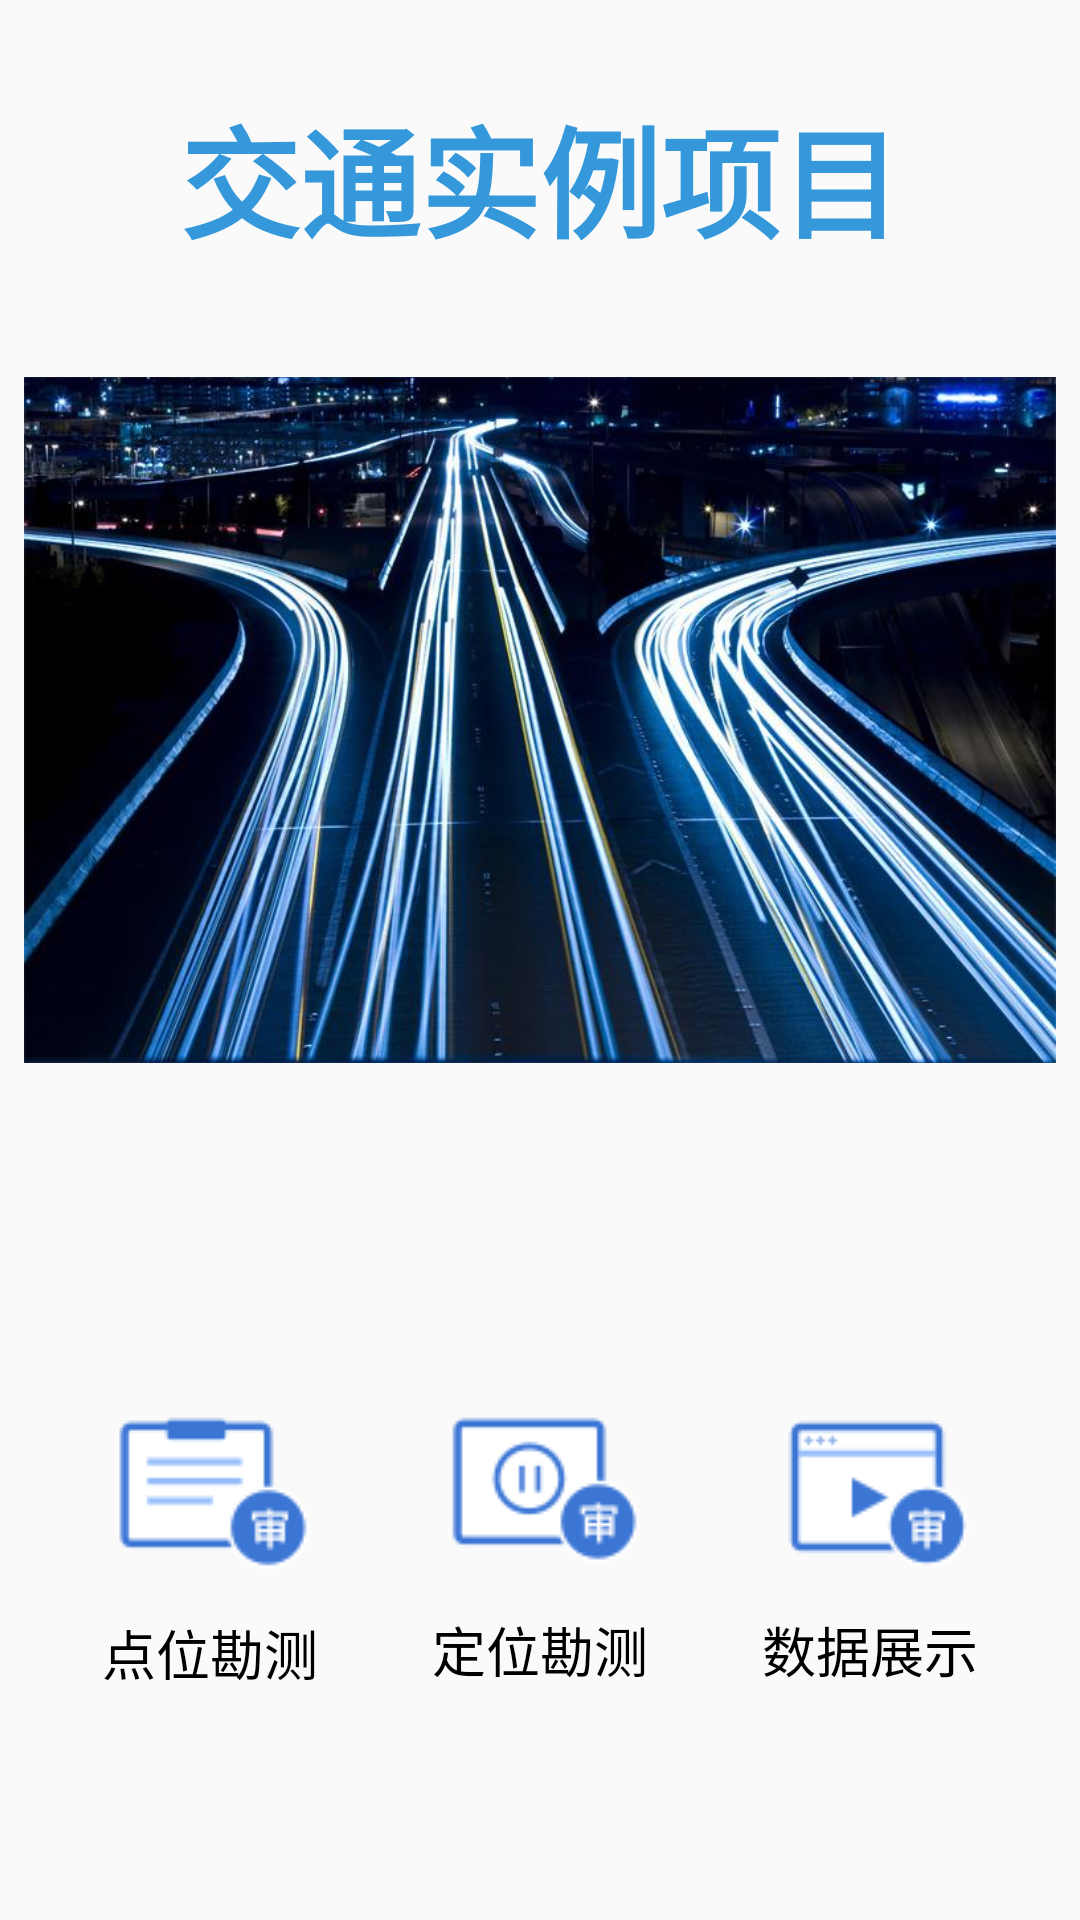

Write the Android layout XML for this screen, with the resource values it uses.
<!-- AndroidManifest.xml: application theme AppTheme -->
<!-- res/layout/activity_main.xml -->
<?xml version="1.0" encoding="utf-8"?>
<RelativeLayout xmlns:android="http://schemas.android.com/apk/res/android"
    xmlns:app="http://schemas.android.com/apk/res-auto"
    xmlns:fbutton="http://schemas.android.com/apk/res-auto"
    xmlns:tools="http://schemas.android.com/tools"
    android:layout_width="match_parent"
    android:layout_height="match_parent"
    android:background="@color/oldlace"
    tools:context=".MainActivity">
    <LinearLayout
        android:orientation="vertical"
        android:layout_width="wrap_content"
        android:layout_height="390dp">

        <TextView
            android:layout_width="match_parent"
            android:layout_height="60dp"
            android:layout_gravity="center"
            android:layout_marginTop="30dp"
            android:text="交通实例项目"
            android:textAlignment="center"
            android:textColor="@color/colorAccent"
            android:textSize="40sp"
            android:textStyle="bold" />

        <ImageView
            android:padding="8dp"
            android:layout_width="match_parent"
            android:layout_height="match_parent"
            android:src='@drawable/main' />

    </LinearLayout>

    <LinearLayout
        android:layout_width="match_parent"
        android:layout_height="200dp"
        android:layout_alignParentBottom="true"
        android:layout_marginBottom="30dp"
        android:gravity="center">

        <LinearLayout
            android:layout_width="wrap_content"
            android:layout_height="wrap_content"

            android:orientation="vertical">

            <Button
                android:layout_marginTop="2dp"
                android:id="@+id/button1"
                android:layout_width="80dp"
                android:layout_height="80dp"
                android:background="@drawable/busi_404"
                android:textColor="@color/white"
                android:textSize="40sp"

                tools:layout_editor_absoluteX="173dp"
                tools:layout_editor_absoluteY="225dp" />

            <TextView
                android:layout_width="match_parent"
                android:layout_height="match_parent"
                android:gravity="center"
                android:text="点位勘测"
                android:textColor="@color/black"
                android:textSize="18sp" />

        </LinearLayout>

        <LinearLayout
            android:layout_width="wrap_content"
            android:layout_height="wrap_content"
            android:orientation="vertical">

            <Button
                android:id="@+id/button3"
                android:layout_width="80dp"
                android:layout_height="80dp"
                android:background="@drawable/busi_401"
                android:textColor="@color/white"
                android:layout_marginEnd="30dp"
                android:layout_marginStart="30dp"
                android:textSize="40sp"
                tools:layout_editor_absoluteX="173dp"
                tools:layout_editor_absoluteY="225dp" />
            <TextView
                android:layout_width="match_parent"
                android:layout_height="match_parent"
                android:gravity="center"
                android:text="定位勘测"
                android:textColor="@color/black"
                android:textSize="18sp" />
        </LinearLayout>

        <LinearLayout
            android:layout_width="wrap_content"
            android:layout_height="wrap_content"

            android:orientation="vertical">
            <Button
                android:id="@+id/btn_show_data"
                android:layout_width="80dp"
                android:layout_height="80dp"


                android:background="@drawable/busi_403"
                android:textColor="@color/white"
                android:textSize="40sp"
                />
            <TextView
                android:layout_width="match_parent"
                android:layout_height="match_parent"
                android:gravity="center"
                android:text="数据展示"
                android:textColor="@color/black"
                android:textSize="18sp" />
        </LinearLayout>

    </LinearLayout>


</RelativeLayout>
<!-- resources referenced by this layout -->
<resources>
  <color name="colorAccent">#3498db</color>
  <!-- drawable busi_401: png bitmap (drawable, 1754 bytes) -->
  <!-- drawable busi_403: png bitmap (drawable, 1092 bytes) -->
  <!-- drawable busi_404: png bitmap (drawable, 1360 bytes) -->
  <!-- drawable main: jpg bitmap (drawable, 83652 bytes) -->
  <style name="AppTheme" parent="Theme.AppCompat.Light">
      
      <item name="colorPrimary">@color/colorPrimary</item>
      <item name="colorPrimaryDark">@color/colorPrimaryDark</item>
      <item name="colorAccent">@color/colorAccent</item>
      </style>
  <color name="colorPrimary">#3498db</color>
  <color name="colorPrimaryDark">#3498db</color>
  <!-- not gathered from this repository: default colours our renderer supplied (Android Studio template values) -->
  <color name="black">#FF000000</color>
  <color name="white">#FFFFFFFF</color>
</resources>
